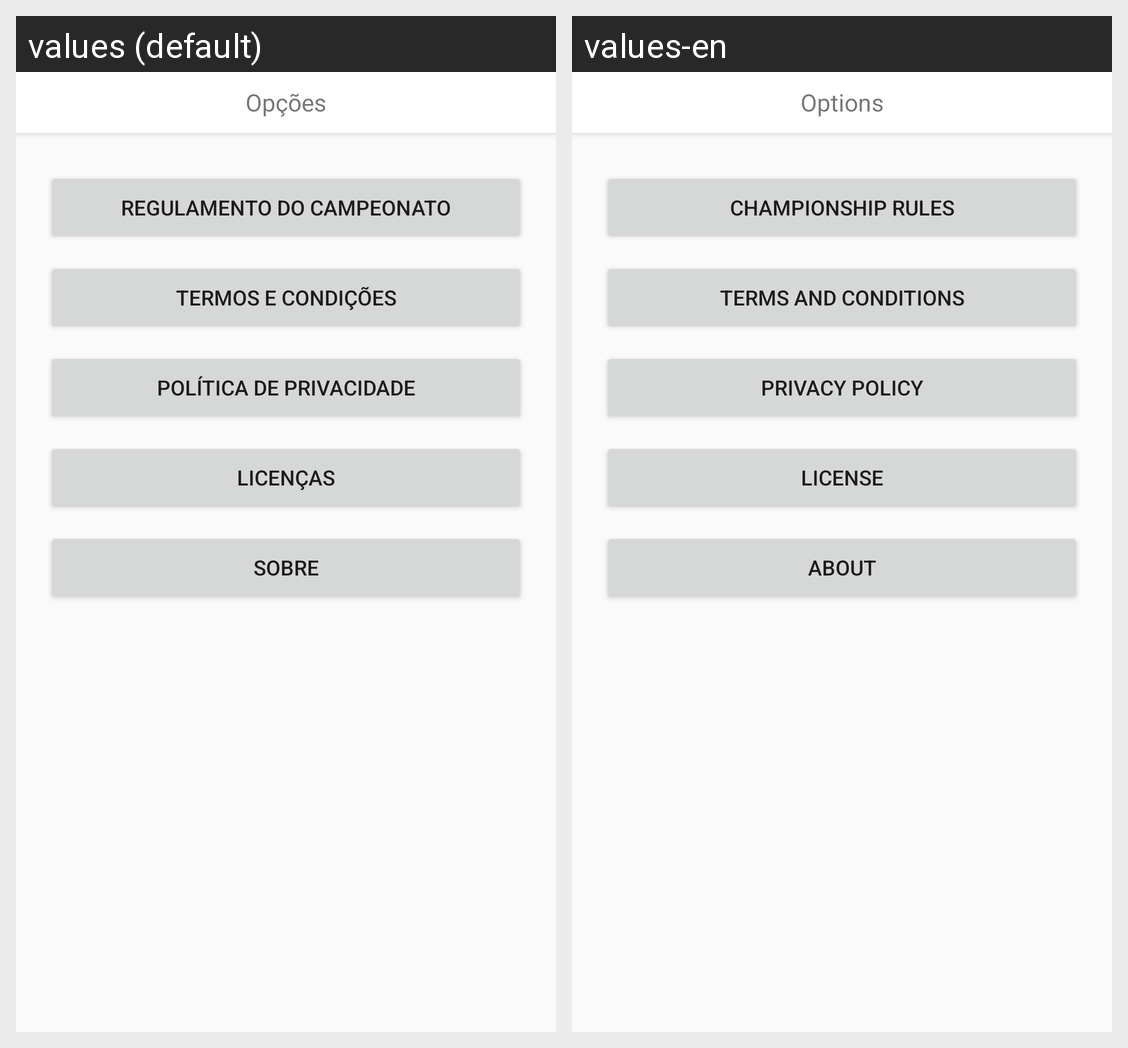

Translations of the strings shown on this Android screen, per locale in the grid:
Android screen res/layout/activity_modal_configuracao.xml rendered under 2 locales, left to right: values (default), values-en. Device: Nexus 5 (rendered at 1080×1920; each locale shown at half size, 540×960, under a caption strip naming it); theme AppTheme.
Strings drawn on this screen, with the default value and each locale's value (text and hints the layout hard-codes, and strings that could not be matched under every locale, appear in the picture but are not listed):

lbl_opcoes
  values: Opções
  values-en: Options

lbl_bt_regulamento
  values: Regulamento do Campeonato
  values-en: Championship Rules

lbl_bt_termos
  values: Termos e Condições
  values-en: Terms and Conditions

lbl_bt_politica
  values: Política de Privacidade
  values-en: Privacy Policy

lbl_bt_licencas
  values: Licenças
  values-en: License

lbl_bt_sobre
  values: Sobre
  values-en: About
